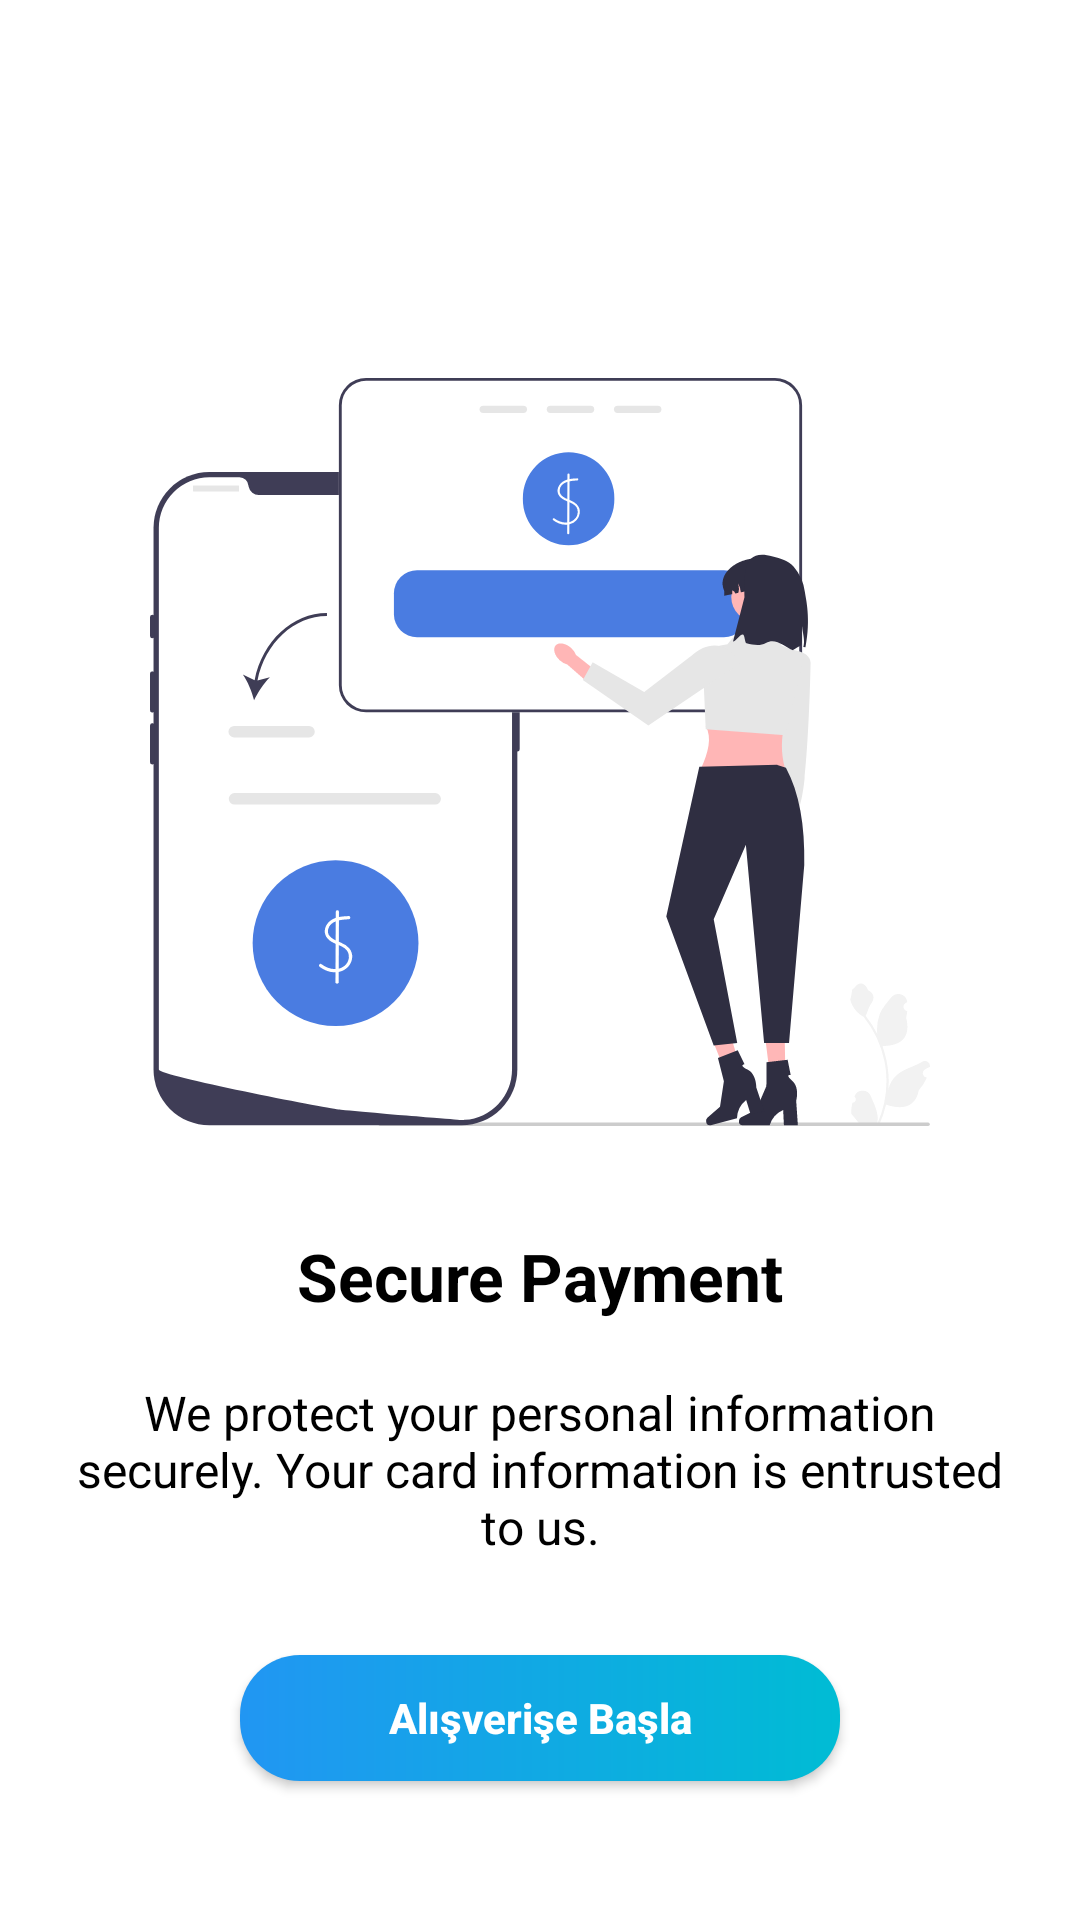

Android layout source for this screen:
<!-- AndroidManifest.xml: application theme Theme.UX4ShoppingApp -->
<!-- res/layout/fragment_fifth_screen.xml -->
<?xml version="1.0" encoding="utf-8"?>
<androidx.constraintlayout.widget.ConstraintLayout
    xmlns:android="http://schemas.android.com/apk/res/android"
    xmlns:app="http://schemas.android.com/apk/res-auto"
    xmlns:tools="http://schemas.android.com/tools"
    android:layout_width="match_parent"
    android:layout_height="match_parent"
    android:background="@color/white"
    android:gravity="center"
    android:paddingHorizontal="20dp">


    <LinearLayout
        android:id="@+id/linearLayout"
        android:layout_width="match_parent"
        android:layout_height="wrap_content"
        android:gravity="center"
        android:orientation="vertical"
        app:layout_constraintBottom_toBottomOf="parent"
        app:layout_constraintEnd_toEndOf="parent"
        app:layout_constraintStart_toStartOf="parent"
        app:layout_constraintTop_toTopOf="parent">

        <ImageView
            android:layout_width="260dp"
            android:layout_height="260dp"
            android:layout_marginBottom="30dp"
            android:src="@drawable/pager_image_2" />

        <TextView
            android:layout_width="wrap_content"
            android:layout_height="wrap_content"
            android:text="Secure Payment"
            android:textColor="@color/black"
            android:textSize="22sp"
            android:textStyle="bold" />

        <Space
            android:layout_width="0dp"
            android:layout_height="20dp" />

        <TextView
            android:layout_width="wrap_content"
            android:layout_height="wrap_content"
            android:text="We protect your personal information securely. Your card information is entrusted to us."
            android:textAlignment="center"
            android:textColor="@color/black"
            android:textSize="16sp" />


    </LinearLayout>

    <androidx.appcompat.widget.AppCompatButton
        android:id="@+id/start_button"
        android:layout_width="200dp"
        android:layout_height="42dp"
        android:layout_marginTop="32dp"
        android:background="@drawable/next_button_background"
        android:text="Alışverişe Başla"
        android:textStyle="bold"
        android:textAllCaps="false"
        android:textColor="@color/white"
        app:layout_constraintEnd_toEndOf="@+id/linearLayout"
        app:layout_constraintStart_toStartOf="@+id/linearLayout"
        app:layout_constraintTop_toBottomOf="@+id/linearLayout" />


</androidx.constraintlayout.widget.ConstraintLayout>
<!-- resources referenced by this layout -->
<resources>
  <color name="black">#FF000000</color>
  <color name="white">#FFFFFFFF</color>
  <!-- drawable next_button_background (drawable) -->
  <?xml version="1.0" encoding="utf-8"?>
  <shape xmlns:android="http://schemas.android.com/apk/res/android">
  
      <corners android:radius="20dp"/>
      <gradient android:startColor="#2196F3" android:endColor="#00BCD4"/>
      <size android:height="45dp" android:width="100dp"/>
  </shape>
  <!-- drawable pager_image_2: vector/xml drawable (drawable, 11125 chars, omitted) -->
  <style name="Theme.UX4ShoppingApp" parent="Theme.MaterialComponents.DayNight.NoActionBar">
          
          <item name="colorPrimary">@color/purple_500</item>
          <item name="colorPrimaryVariant">@color/purple_700</item>
          <item name="colorOnPrimary">@color/white</item>
          
          <item name="colorSecondary">@color/teal_200</item>
          <item name="colorSecondaryVariant">@color/teal_700</item>
          <item name="colorOnSecondary">@color/black</item>
          
          <item name="android:statusBarColor">?attr/colorPrimaryVariant</item>
          
      </style>
  <color name="purple_500">#2196F3</color>
  <color name="purple_700">#03A9F4</color>
  <color name="teal_200">#FF03DAC5</color>
  <color name="teal_700">#FF018786</color>
</resources>
